Labelled photos from "dataset", an image-classification folder in ussamasaeed/Chest_X_Ray_Disease_Classification. The possible labels are: cardiomegaly, effusion, infiltrate, mass, nodule, pneumonia, pneumothorax.

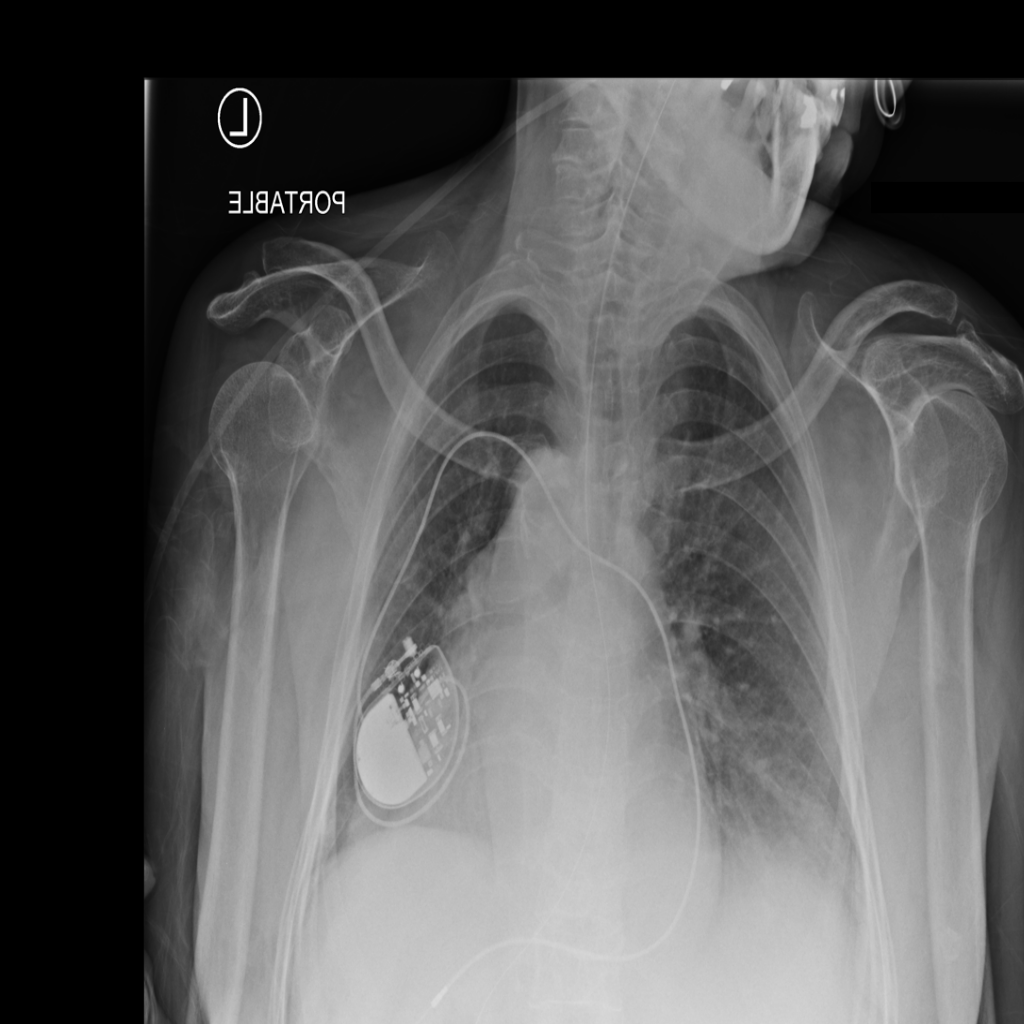
Label: effusion

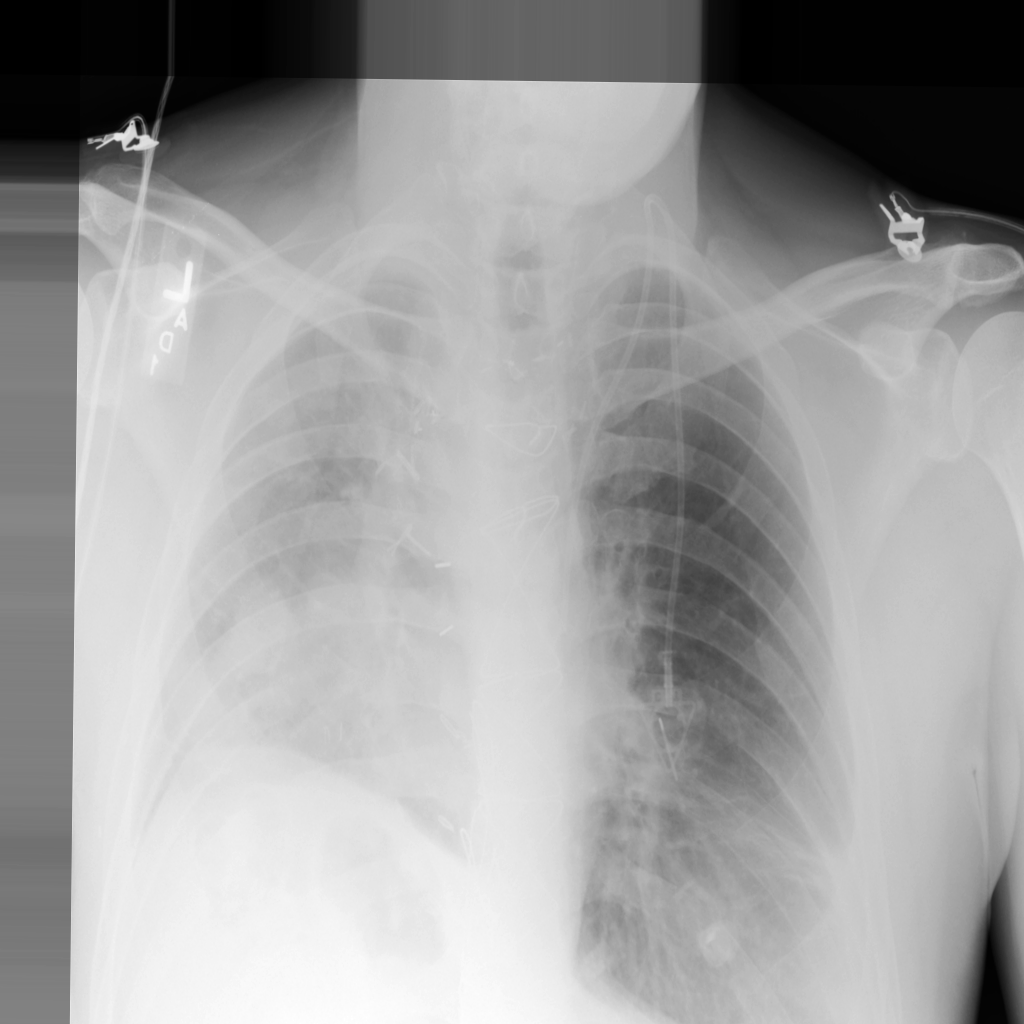
Label: pneumonia

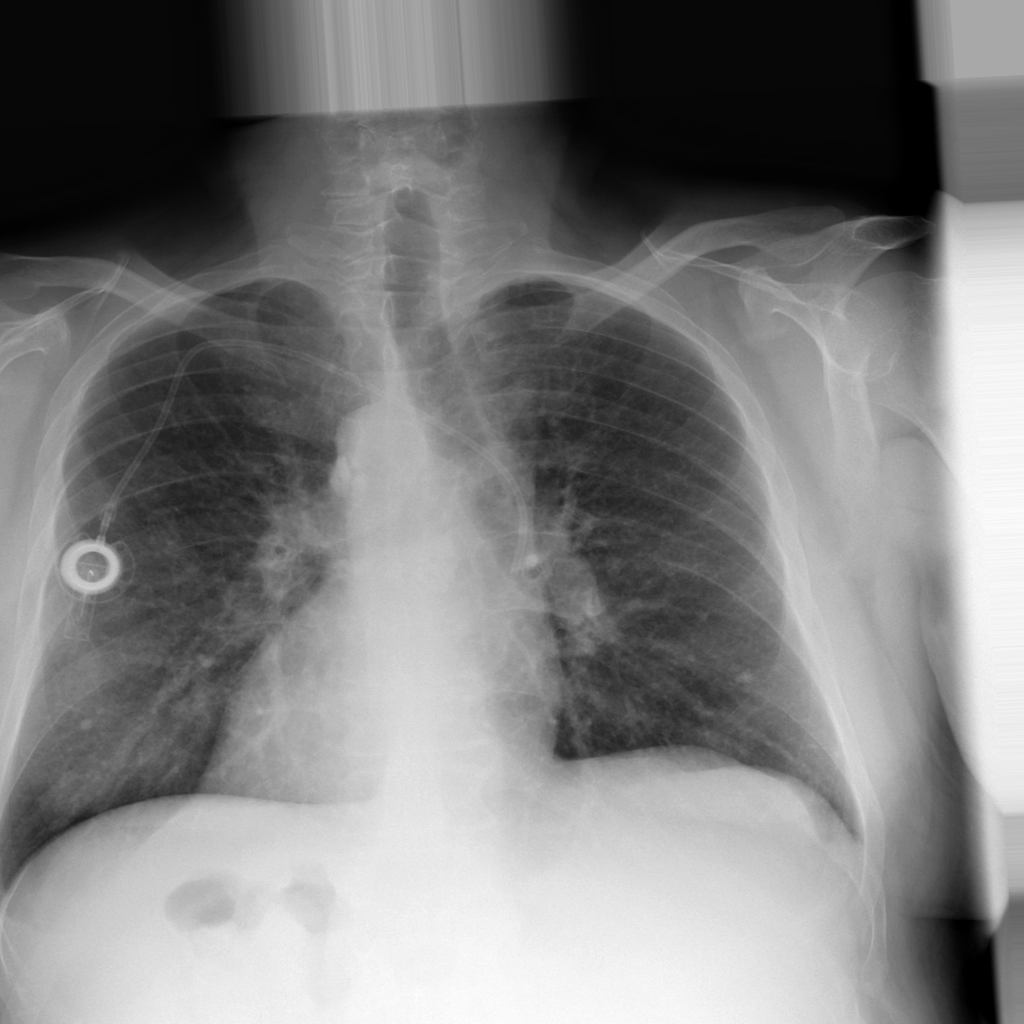
Label: nodule

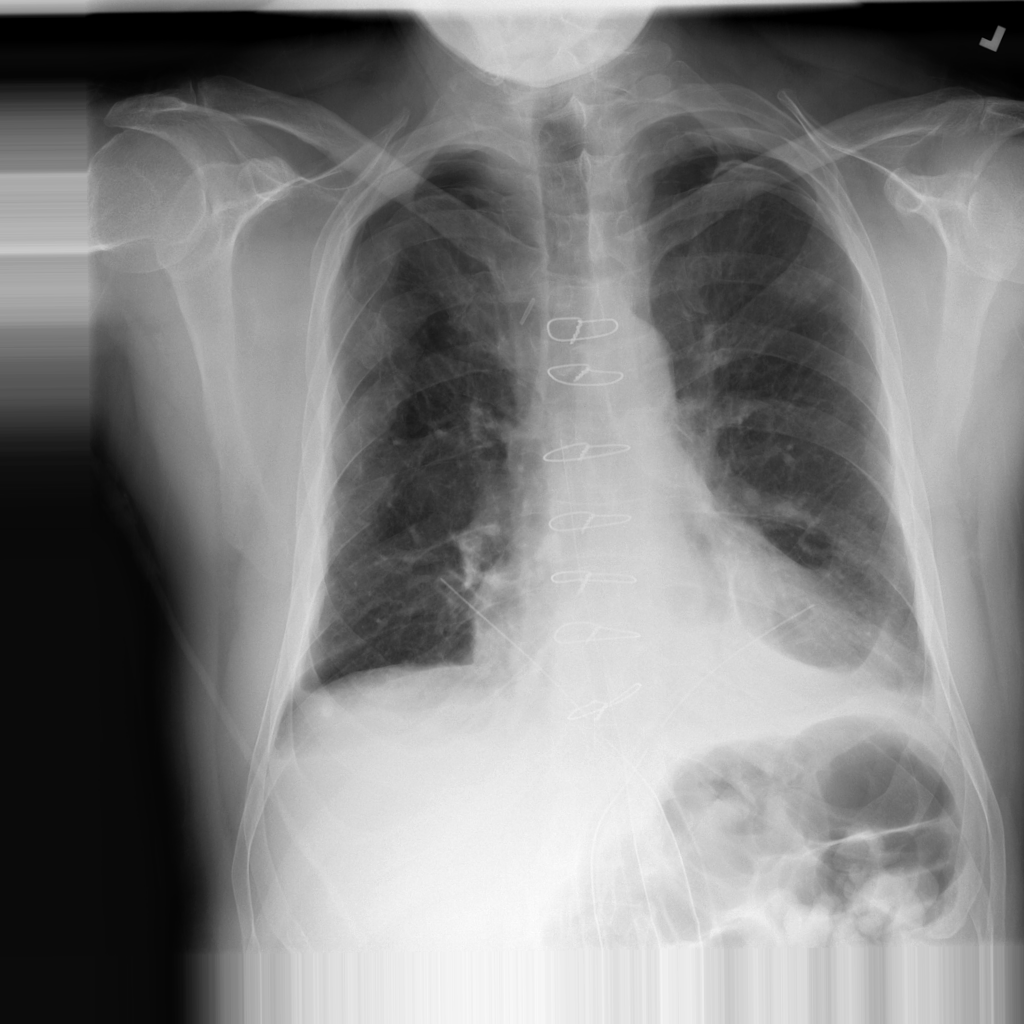
Label: pneumothorax

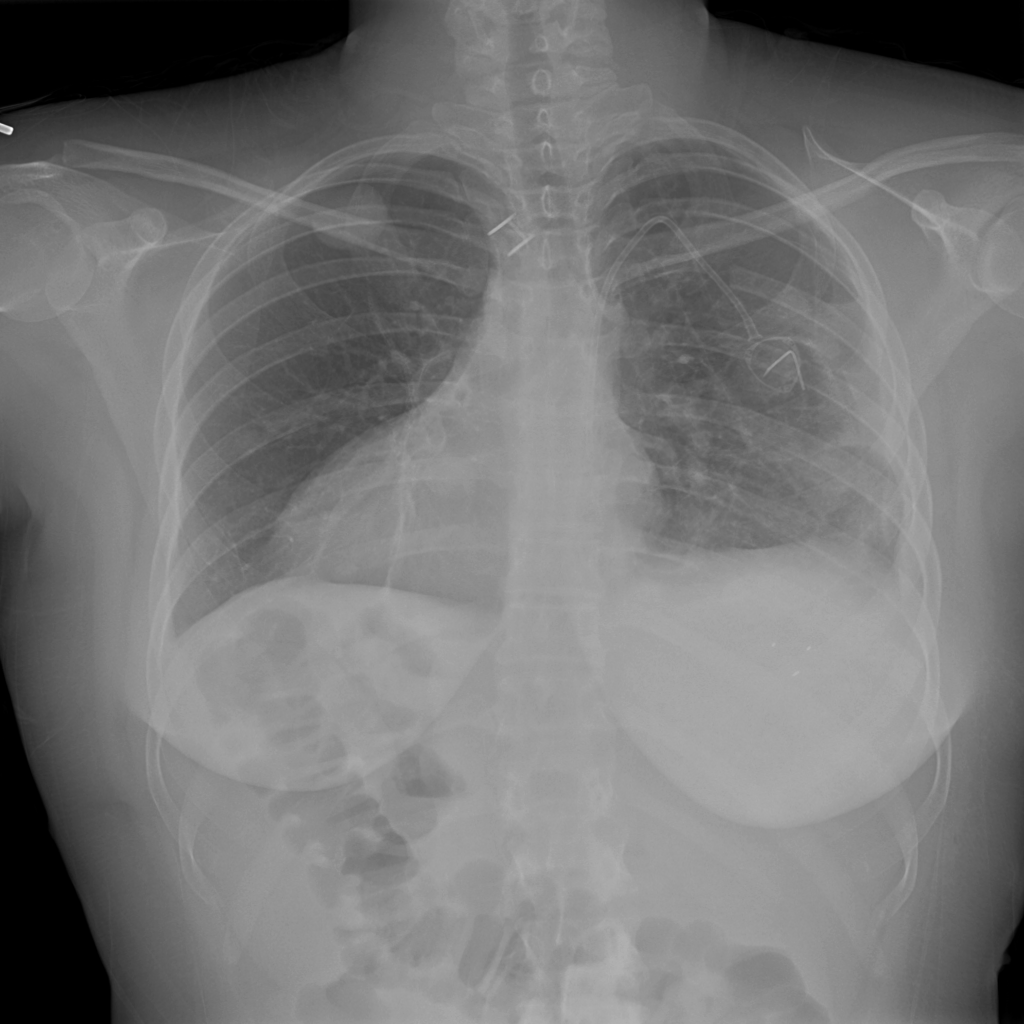
Label: mass

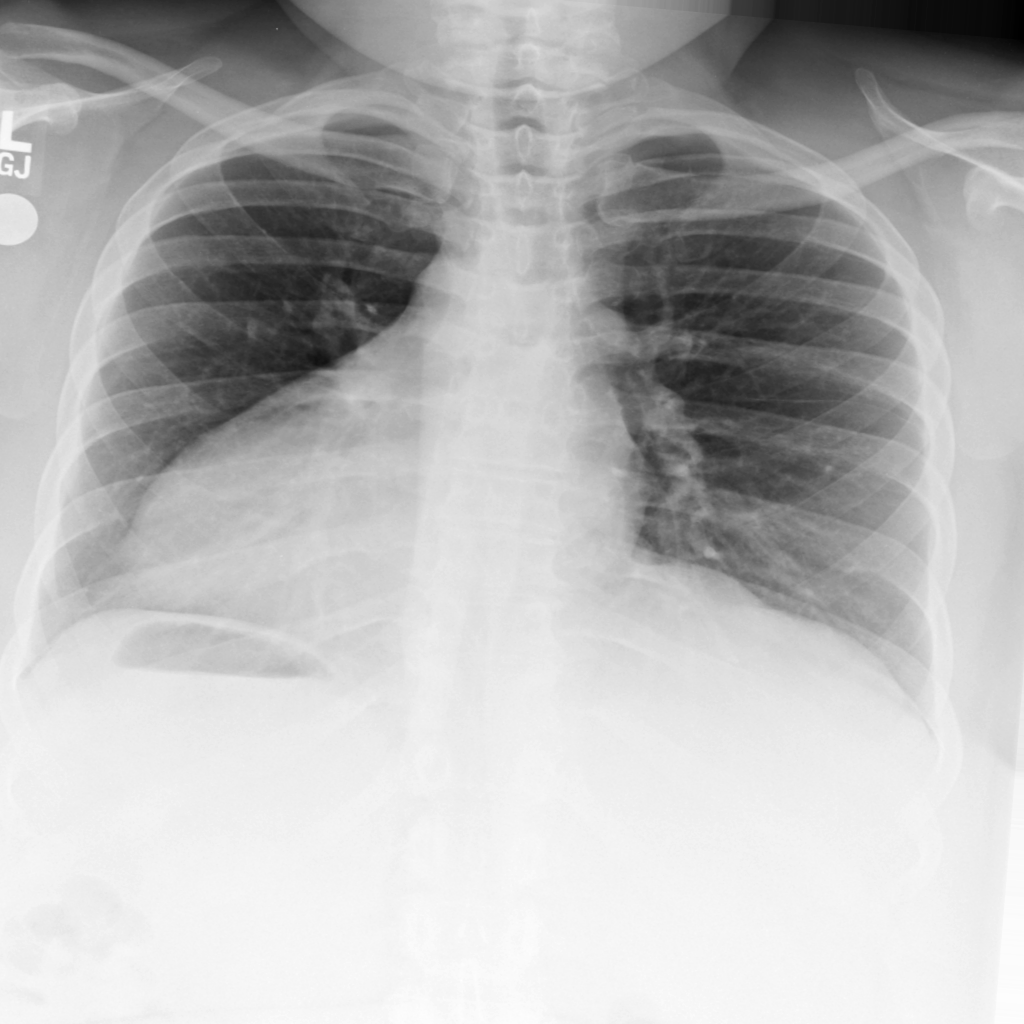
Label: cardiomegaly
